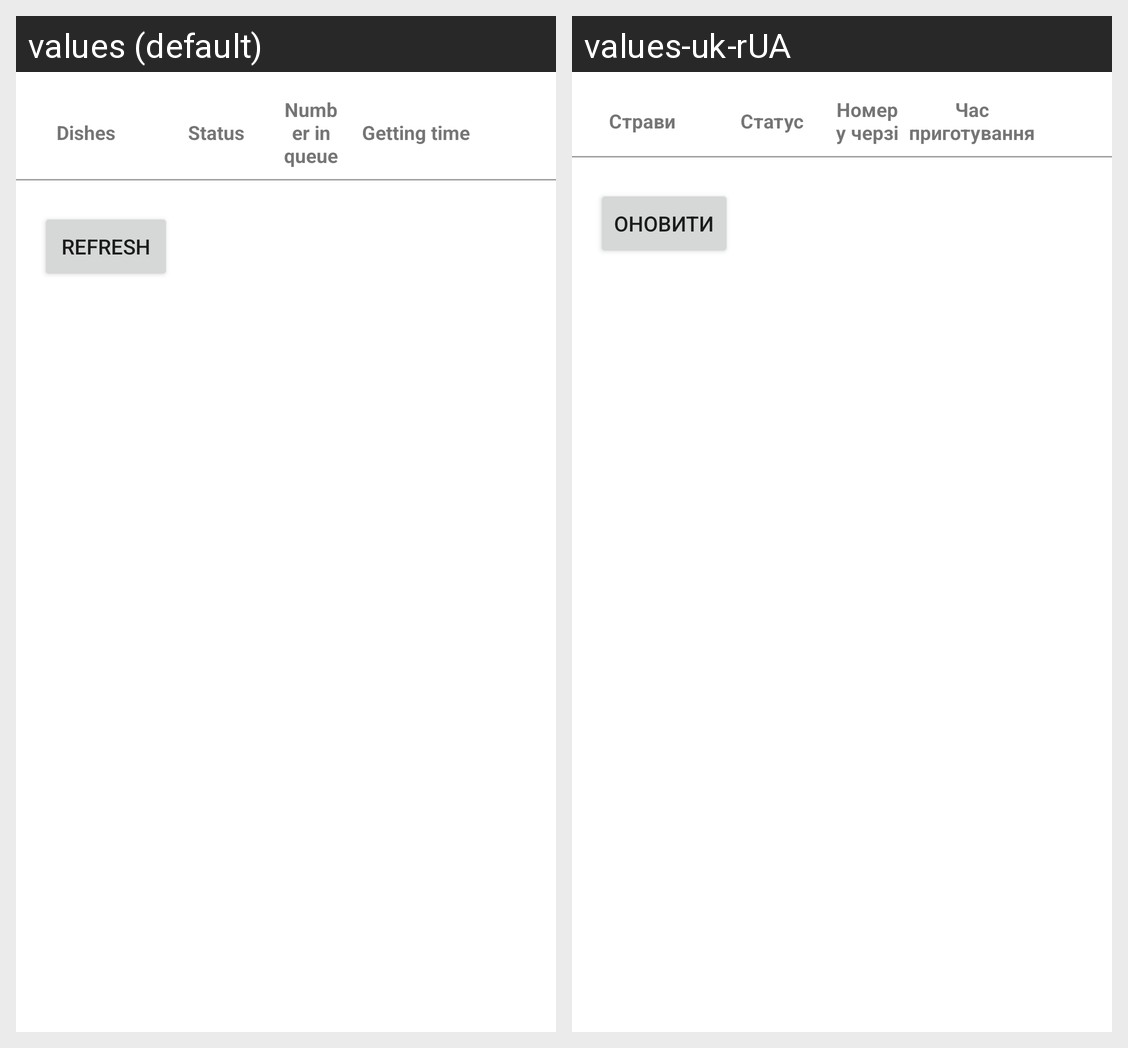

Strings drawn on this Android screen and how each of the app's shown locales translates them:
Android screen res/layout/activity_order.xml rendered under 2 locales, left to right: values (default), values-uk-rUA. Device: Nexus 5 (rendered at 1080×1920; each locale shown at half size, 540×960, under a caption strip naming it); theme Theme.FoodAutoPlacer.
Strings drawn on this screen, with the default value and each locale's value (text and hints the layout hard-codes, and strings that could not be matched under every locale, appear in the picture but are not listed):

order_dishes
  values: Dishes
  values-uk-rUA: Страви

order_status
  values: Status
  values-uk-rUA: Статус

order_number_in_queue
  values: Number in queue
  values-uk-rUA: Номер у черзі

order_cooking_time
  values: Getting time
  values-uk-rUA: Час приготування

order_refresh
  values: Refresh
  values-uk-rUA: Оновити
